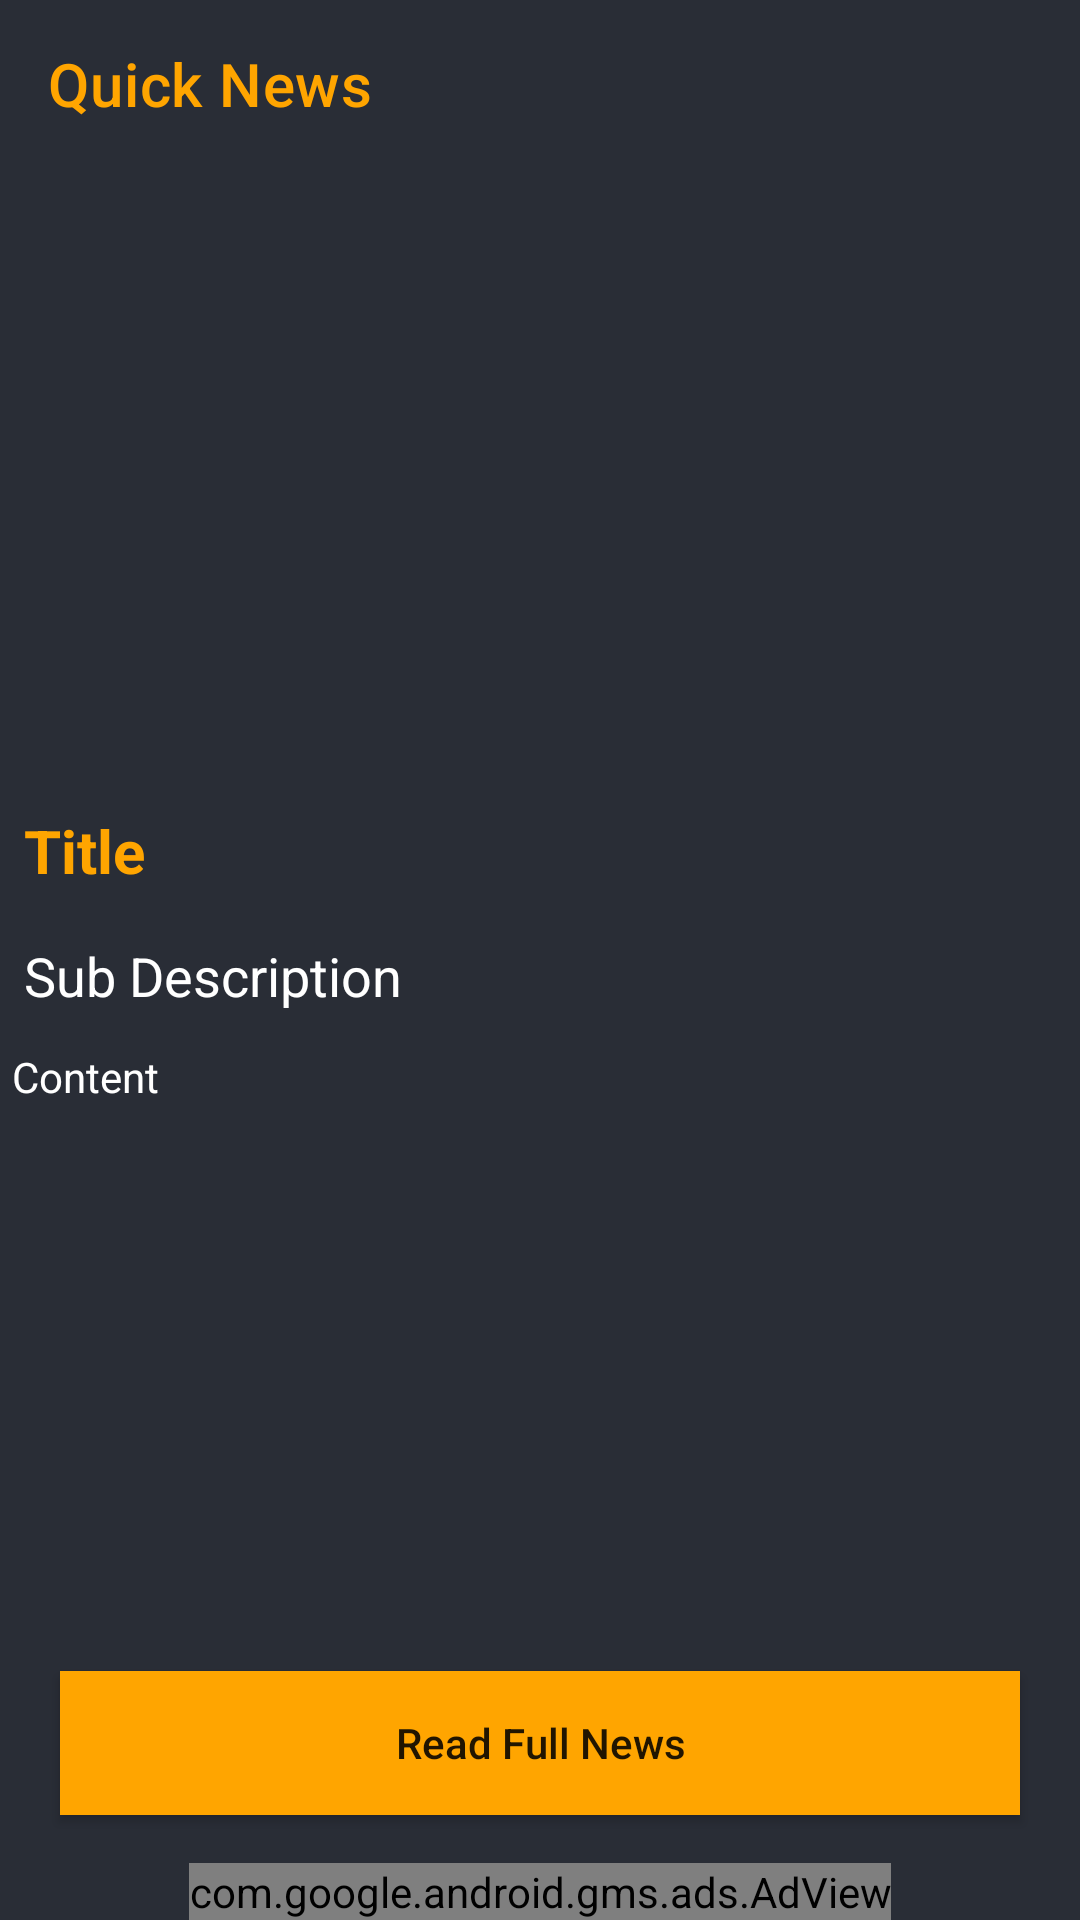

Produce the Android XML layout that renders to this screen, including the resource entries it uses.
<!-- AndroidManifest.xml: application theme Theme.NewsApp -->
<!-- res/layout/activity_news_detail.xml -->
<?xml version="1.0" encoding="utf-8"?>
<RelativeLayout xmlns:android="http://schemas.android.com/apk/res/android"
    xmlns:app="http://schemas.android.com/apk/res-auto"
    xmlns:tools="http://schemas.android.com/tools"
    android:layout_width="match_parent"
    android:layout_height="match_parent"
    android:background="@color/black_shade_1"
    tools:context="com.dj.newsapp.NewsDetailActivity">

    <androidx.appcompat.widget.Toolbar
        android:layout_width="match_parent"
        android:layout_height="wrap_content"
        android:background="@color/black_shade_1"
        app:titleTextColor="@color/yellow"
        app:title="Quick News"
        android:id="@+id/Toolbarid"
        ></androidx.appcompat.widget.Toolbar>
    
    <ScrollView
        android:layout_width="match_parent"
        android:layout_height="match_parent"
        android:layout_below="@id/Toolbarid"
        android:layout_above="@id/NewsButton"
        >

        <RelativeLayout
            android:layout_width="match_parent"
            android:layout_height="match_parent"
            >

            <ImageView
                android:layout_width="match_parent"
                android:layout_height="200dp"
                android:scaleType="centerCrop"
                android:id="@+id/detailImg"
                android:layout_margin="3dp"
                android:padding="3dp"
                ></ImageView>
            
            <TextView
                android:layout_width="match_parent"
                android:layout_height="wrap_content"
                android:text="Title"
                android:id="@+id/detailTitle"
                android:layout_below="@id/detailImg"
                android:textColor="@color/yellow"
                android:textSize="20sp"
                android:textStyle="bold"
                android:padding="4dp"
                android:layout_margin="4dp"
                ></TextView>

            <TextView
                android:id="@+id/detaiSubtitle"
                android:layout_width="match_parent"
                android:layout_height="wrap_content"
                android:layout_below="@id/detailTitle"
                android:layout_marginStart="4dp"
                android:layout_marginTop="4dp"
                android:layout_marginEnd="4dp"
                android:layout_marginBottom="4dp"
                android:padding="4dp"
                android:text="Sub Description"
                android:textColor="@color/white"
                android:textSize="18sp"></TextView>

            <TextView
                android:id="@+id/newsContent"
                android:layout_width="match_parent"
                android:layout_height="wrap_content"
                android:layout_below="@id/detaiSubtitle"
                android:layout_marginStart="4dp"
                android:layout_marginTop="4dp"
                android:layout_marginEnd="4dp"
                android:layout_marginBottom="4dp"
                android:text="Content"
                android:textColor="@color/white"></TextView>

        </RelativeLayout>

    </ScrollView>

    <Button
        android:layout_width="match_parent"
        android:layout_height="wrap_content"
        android:text="Read Full News"
        android:background="@color/yellow"
        app:backgroundTint="@color/yellow"
        android:textAllCaps="false"
        android:id="@+id/NewsButton"
        android:layout_marginStart="20dp"
        android:layout_marginEnd="20dp"
        android:layout_alignParentBottom="true"
        android:layout_marginBottom="35dp"
        ></Button>

    <com.google.android.gms.ads.AdView
        xmlns:ads="http://schemas.android.com/apk/res-auto"
        android:id="@+id/adViewdetail"
        android:layout_width="wrap_content"
        android:layout_height="wrap_content"
        android:layout_centerHorizontal="true"
        android:layout_alignParentBottom="true"
        ads:adSize="BANNER"
        ads:adUnitId="ca-app-pub-7515447854449753/7507853761">
    </com.google.android.gms.ads.AdView>



</RelativeLayout>
<!-- resources referenced by this layout -->
<resources>
  <color name="black_shade_1">#292D36</color>
  <color name="white">#FFFFFFFF</color>
  <color name="yellow">#ffa500</color>
  <style name="Theme.NewsApp" parent="Theme.MaterialComponents.DayNight.NoActionBar">
          
          <item name="colorPrimary">@color/purple_500</item>
          <item name="colorPrimaryVariant">@color/purple_700</item>
          <item name="colorOnPrimary">@color/white</item>
          
          <item name="colorSecondary">@color/teal_200</item>
          <item name="colorSecondaryVariant">@color/teal_700</item>
          <item name="colorOnSecondary">@color/black</item>
          
          <item name="android:statusBarColor" tools:targetApi="l">?attr/colorPrimaryVariant</item>
          
      </style>
  <color name="purple_500">#FF6200EE</color>
  <color name="purple_700">#292D36</color>
  <color name="teal_200">#FF03DAC5</color>
  <color name="teal_700">#FF018786</color>
  <color name="black">#FF000000</color>
</resources>
